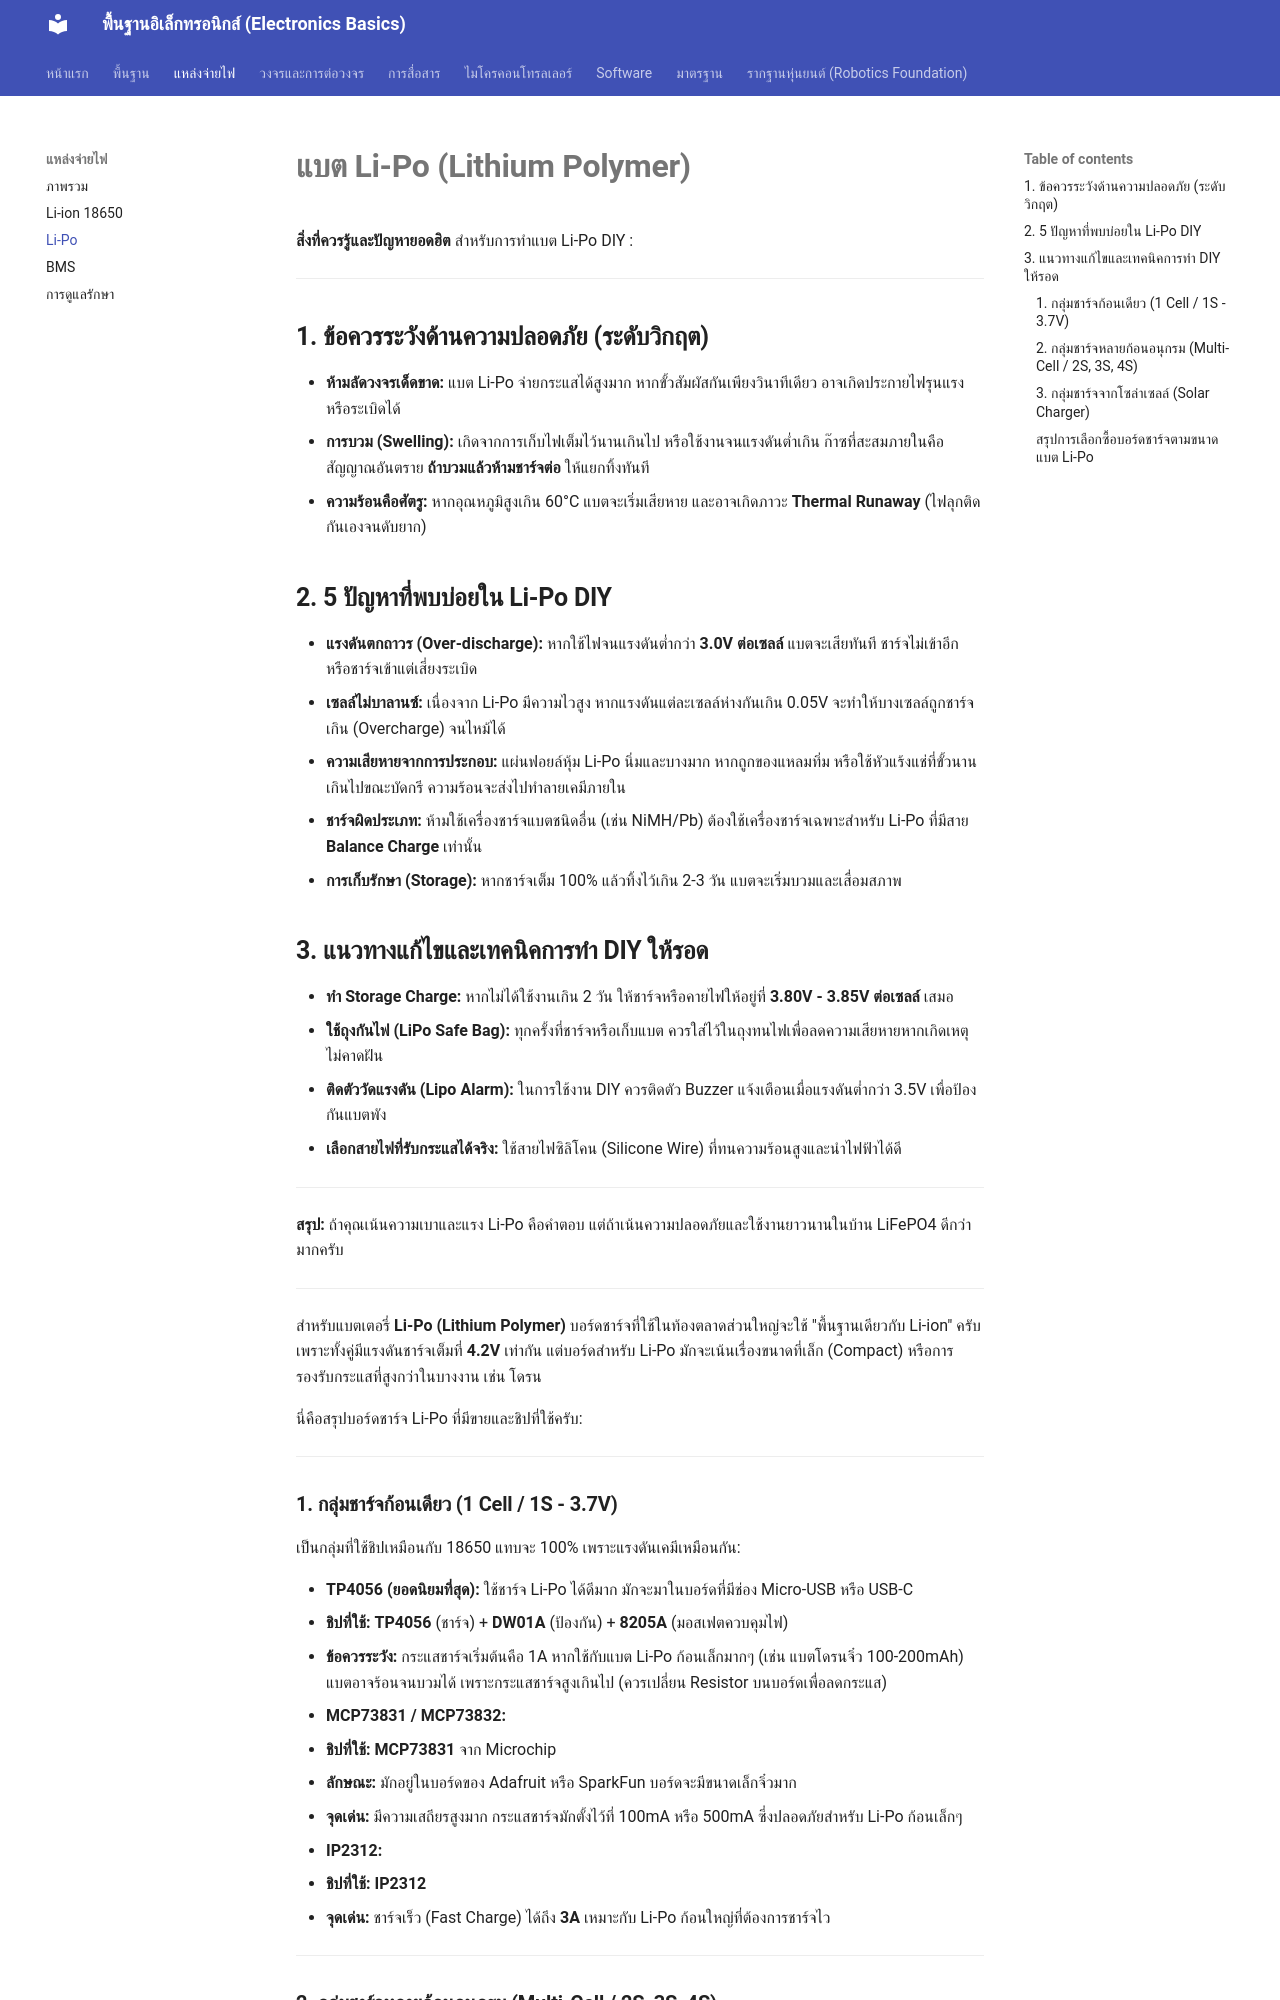

repository: GhostMicro/micro-electronic · page: power_sources_li-po/index.html · generator: mkdocs

# **แบต Li-Po (Lithium Polymer)**

**สิ่งที่ควรรู้และปัญหายอดฮิต** สำหรับการทำแบต Li-Po DIY :

---

## **1. ข้อควรระวังด้านความปลอดภัย (ระดับวิกฤต)**

- **ห้ามลัดวงจรเด็ดขาด:** แบต Li-Po จ่ายกระแสได้สูงมาก หากขั้วสัมผัสกันเพียงวินาทีเดียว อาจเกิดประกายไฟรุนแรงหรือระเบิดได้
- **การบวม (Swelling):** เกิดจากการเก็บไฟเต็มไว้นานเกินไป หรือใช้งานจนแรงดันต่ำเกิน ก๊าซที่สะสมภายในคือสัญญาณอันตราย **ถ้าบวมแล้วห้ามชาร์จต่อ** ให้แยกทิ้งทันที
- **ความร้อนคือศัตรู:** หากอุณหภูมิสูงเกิน 60°C แบตจะเริ่มเสียหาย และอาจเกิดภาวะ **Thermal Runaway** (ไฟลุกติดกันเองจนดับยาก)

## **2. 5 ปัญหาที่พบบ่อยใน Li-Po DIY**

- **แรงดันตกถาวร (Over-discharge):** หากใช้ไฟจนแรงดันต่ำกว่า **3.0V ต่อเซลล์** แบตจะเสียทันที ชาร์จไม่เข้าอีก หรือชาร์จเข้าแต่เสี่ยงระเบิด
- **เซลล์ไม่บาลานซ์:** เนื่องจาก Li-Po มีความไวสูง หากแรงดันแต่ละเซลล์ห่างกันเกิน 0.05V จะทำให้บางเซลล์ถูกชาร์จเกิน (Overcharge) จนไหม้ได้
- **ความเสียหายจากการประกอบ:** แผ่นฟอยล์หุ้ม Li-Po นิ่มและบางมาก หากถูกของแหลมทิ่ม หรือใช้หัวแร้งแช่ที่ขั้วนานเกินไปขณะบัดกรี ความร้อนจะส่งไปทำลายเคมีภายใน
- **ชาร์จผิดประเภท:** ห้ามใช้เครื่องชาร์จแบตชนิดอื่น (เช่น NiMH/Pb) ต้องใช้เครื่องชาร์จเฉพาะสำหรับ Li-Po ที่มีสาย **Balance Charge** เท่านั้น
- **การเก็บรักษา (Storage):** หากชาร์จเต็ม 100% แล้วทิ้งไว้เกิน 2-3 วัน แบตจะเริ่มบวมและเสื่อมสภาพ

## **3. แนวทางแก้ไขและเทคนิคการทำ DIY ให้รอด**

- **ทำ Storage Charge:** หากไม่ได้ใช้งานเกิน 2 วัน ให้ชาร์จหรือคายไฟให้อยู่ที่ **3.80V - 3.85V ต่อเซลล์** เสมอ
- **ใช้ถุงกันไฟ (LiPo Safe Bag):** ทุกครั้งที่ชาร์จหรือเก็บแบต ควรใส่ไว้ในถุงทนไฟเพื่อลดความเสียหายหากเกิดเหตุไม่คาดฝัน
- **ติดตัววัดแรงดัน (Lipo Alarm):** ในการใช้งาน DIY ควรติดตัว Buzzer แจ้งเตือนเมื่อแรงดันต่ำกว่า 3.5V เพื่อป้องกันแบตพัง
- **เลือกสายไฟที่รับกระแสได้จริง:** ใช้สายไฟซิลิโคน (Silicone Wire) ที่ทนความร้อนสูงและนำไฟฟ้าได้ดี

---

**สรุป:** ถ้าคุณเน้นความเบาและแรง Li-Po คือคำตอบ แต่ถ้าเน้นความปลอดภัยและใช้งานยาวนานในบ้าน LiFePO4 ดีกว่ามากครับ

---

สำหรับแบตเตอรี่ **Li-Po (Lithium Polymer)** บอร์ดชาร์จที่ใช้ในท้องตลาดส่วนใหญ่จะใช้ "พื้นฐานเดียวกับ Li-ion" ครับ เพราะทั้งคู่มีแรงดันชาร์จเต็มที่ **4.2V** เท่ากัน แต่บอร์ดสำหรับ Li-Po มักจะเน้นเรื่องขนาดที่เล็ก (Compact) หรือการรองรับกระแสที่สูงกว่าในบางงาน เช่น โดรน

นี่คือสรุปบอร์ดชาร์จ Li-Po ที่มีขายและชิปที่ใช้ครับ:

---
